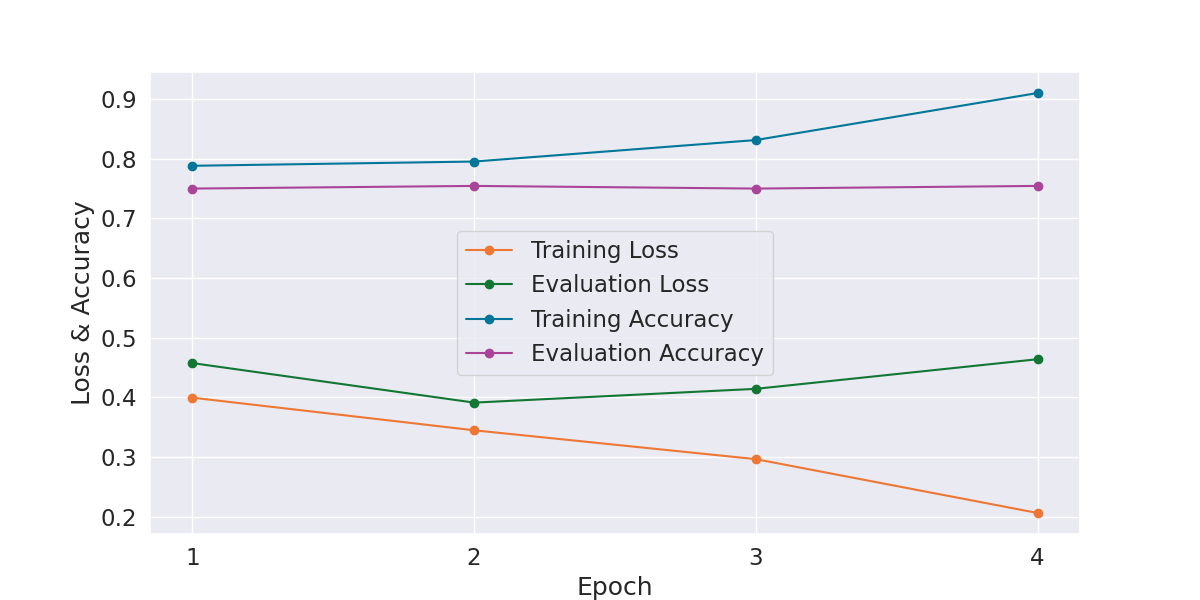

Values plotted in this chart, from the file beside it:
Epoch, Training Loss, Evaluation Loss, Training Accuracy, Evaluation Accuracy, Training Time, Evaluation Time
1, 0.3995, 0.4575, 0.7882, 0.75, 0:02:28, 0:00:03
2, 0.3448, 0.3912, 0.7953, 0.7545, 0:02:26, 0:00:03
3, 0.2964, 0.4143, 0.8314, 0.75, 0:02:23, 0:00:03
4, 0.2061, 0.464, 0.9102, 0.7545, 0:02:26, 0:00:03
